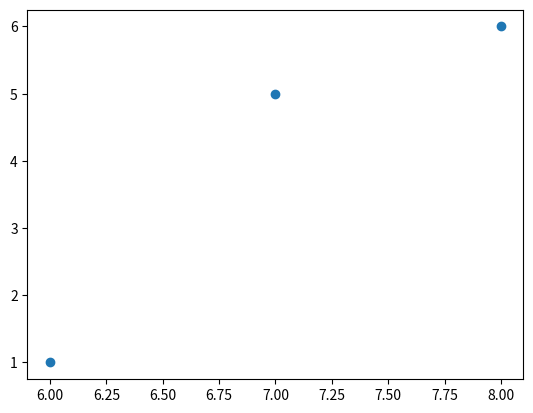

This chart was generated by the following Python code:
import matplotlib.pyplot as plt
import numpy as np

xpoints = np.array([6,7,8])
ypoints = np.array([1,5,6])

plt.plot(xpoints, ypoints, 'o')
plt.show()